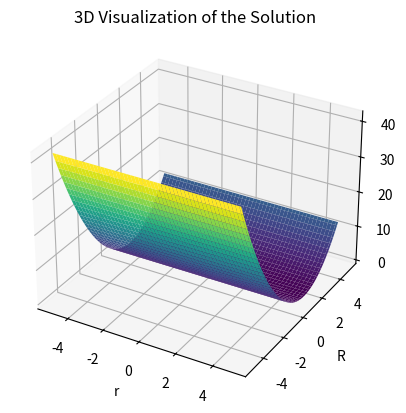

Recreate this plot in Python.
import numpy as np
import matplotlib.pyplot as plt
from mpl_toolkits.mplot3d import Axes3D
import sympy as sp

r = sp.symbols('r')
recurrence_relation = r**2 - 3*r + 2

roots = sp.solve(recurrence_relation, r)
print("Roots of the equation:", roots)

# Create meshgrid for 3D visualization
r_values = np.linspace(-5, 5, 100)
r, R = np.meshgrid(r_values, r_values)

# Evaluate the solution at each point
Z = R**2 - 3*R + 2

# Create the 3D plot
fig = plt.figure()
ax = fig.add_subplot(111, projection='3d')
ax.plot_surface(r, R, Z, cmap='viridis')
ax.set_xlabel('r')
ax.set_ylabel('R')
ax.set_zlabel('Value')
ax.set_title('3D Visualization of the Solution')
plt.show()
